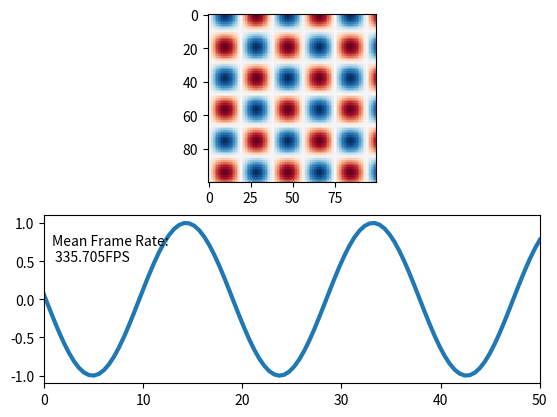

Recreate this plot in Python.

import time
from matplotlib import pyplot as plt
import numpy as np

def live_update_demo(blit = False):
	x = np.linspace(0,50., num=100)
	X,Y = np.meshgrid(x,x)
	fig = plt.figure()
	ax1 = fig.add_subplot(2, 1, 1)
	ax2 = fig.add_subplot(2, 1, 2)

	img = ax1.imshow(X, vmin=-1, vmax=1, interpolation="None", cmap="RdBu")

	line, = ax2.plot([], lw=3)
	text = ax2.text(0.8,0.5, "")

	ax2.set_xlim(x.min(), x.max())
	ax2.set_ylim([-1.1, 1.1])

	fig.canvas.draw()   # note that the first draw comes before setting data 

	if blit:
		# cache the background
		axbackground = fig.canvas.copy_from_bbox(ax1.bbox)
		ax2background = fig.canvas.copy_from_bbox(ax2.bbox)

	plt.show(block=False)

	t_start = time.time()
	k=0.

	for i in np.arange(1000):
		img.set_data(np.sin(X/3.+k) * np.cos(Y/3.+k))
		line.set_data(x, np.sin(x/3.+k))
		tx = 'Mean Frame Rate:\n {fps:.3f}FPS'.format(fps= ((i+1) / (time.time() - t_start)) ) 
		text.set_text(tx)
		#print tx
		k+=0.11
		if blit:
			# restore background
			fig.canvas.restore_region(axbackground)
			fig.canvas.restore_region(ax2background)

			# redraw just the points
			ax1.draw_artist(img)
			ax2.draw_artist(line)
			ax2.draw_artist(text)

			# fill in the axes rectangle
			fig.canvas.blit(ax1.bbox)
			fig.canvas.blit(ax2.bbox)

			# [redacted]
			# it is mentionned that blit causes strong memory leakage. 
			# however, I did not observe that.

		else:
			# redraw everything
			fig.canvas.draw()

		fig.canvas.flush_events()
		#alternatively you could use
		#plt.pause(0.000000000001) 
		# however plt.pause calls canvas.draw(), as can be read here:
		# [redacted]

live_update_demo(True)   # 175 fps
#live_update_demo(False) # 28 fps
